Run: headless pygame with SDL's dummy video driver; simulated clock (each Clock.tick advances the game by its frame time, no real sleeping); random seed 0; keys injected as events and as key.get_pressed() state; no mouse input.
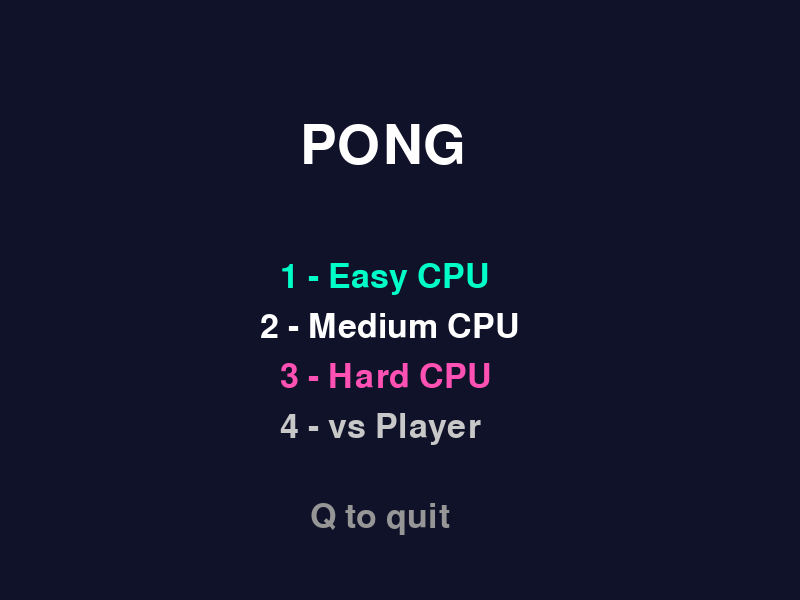
Frame 1 of 4 · flips 1–60 · no input
Frame 2 of 4 · flips 61–180 · tapped SPACE, RETURN · held RIGHT (→), D · screen unchanged from frame 1, image omitted
Frame 3 of 4 · flips 181–300 · held DOWN (↓), S · screen unchanged from frame 2, image omitted
Frame 4 of 4 · flips 301–420 · held LEFT (←), A, UP (↑), W · screen unchanged from frame 3, image omitted

The pygame program that drew these frames:

import pygame
import random
import sys

pygame.init()
screen = pygame.display.set_mode((800, 600))
clock = pygame.time.Clock()

font = pygame.font.Font(None, 50)
big_font = pygame.font.Font(None, 80)

# Colors
BG = (15, 18, 40)
PLAYER_COLOR = (0, 255, 200)
CPU_COLOR = (255, 80, 180)
BALL_COLOR = (255, 255, 255)

# Paddle
paddle = pygame.Rect(50, 250, 10, 100)
paddle_speed = 300

# Right paddle
cpu_paddle = pygame.Rect(740, 250, 10, 100)

# Ball
ball = pygame.Rect(400, 300, 15, 15)
ball_pos = [400.0, 300.0]
ball_speed_x = 220
ball_speed_y = 180

# Score
player_score = 0
cpu_score = 0
WIN_SCORE = 5

# States
state = "menu"
game_mode = "cpu"
difficulty = "Medium"
prev_state = "play"

difficulty_map = {"Easy": 2.5, "Medium": 4.0, "Hard": 6.0}

particles = []
shake_timer = 0
trail = []

def reset_ball(direction):
    global ball_pos, ball_speed_x, ball_speed_y
    ball_pos = [400.0, 300.0]
    ball_speed_x = 220 * direction
    ball_speed_y = random.choice([-180, 180])

def spawn_particles(x, y, color):
    global shake_timer
    shake_timer = 0.2
    for _ in range(10):
        particles.append([
            [x, y],
            [random.uniform(-120,120), random.uniform(-120,120)],
            random.randint(3,6),
            color
        ])

running = True
while running:
    dt = clock.tick(60)/1000

    for event in pygame.event.get():
        if event.type == pygame.QUIT:
            running = False

        if event.type == pygame.KEYDOWN:

            # quit anywhere
            if event.key == pygame.K_q:
                pygame.quit()
                sys.exit()

            # ESC = go back / quit
            if event.key == pygame.K_ESCAPE:
                if state in ["settings", "pause"]:
                    state = prev_state
                elif state == "menu":
                    pygame.quit()
                    sys.exit()

            # pause toggle
            if event.key == pygame.K_p and state == "play":
                prev_state = "play"
                state = "pause"
            elif event.key == pygame.K_p and state == "pause":
                state = "play"

            # settings (O key now)
            elif event.key == pygame.K_o and state in ["play","pause"]:
                prev_state = state
                state = "settings"

            # menu
            elif state == "menu":
                if event.key == pygame.K_1:
                    game_mode = "cpu"; difficulty = "Easy"; state="start"
                elif event.key == pygame.K_2:
                    game_mode = "cpu"; difficulty = "Medium"; state="start"
                elif event.key == pygame.K_3:
                    game_mode = "cpu"; difficulty = "Hard"; state="start"
                elif event.key == pygame.K_4:
                    game_mode = "player"; state="start"

            elif state == "start":
                state = "play"

            elif state == "game_over":
                player_score = 0
                cpu_score = 0
                state = "menu"

            elif state == "settings":
                if event.key == pygame.K_1:
                    difficulty = "Easy"
                elif event.key == pygame.K_2:
                    difficulty = "Medium"
                elif event.key == pygame.K_3:
                    difficulty = "Hard"

    if state == "play":
        keys = pygame.key.get_pressed()

        # player 1
        if keys[pygame.K_w]:
            paddle.y -= paddle_speed*dt
        if keys[pygame.K_s]:
            paddle.y += paddle_speed*dt

        # right paddle
        if game_mode == "cpu":
            diff = ball_pos[1] - cpu_paddle.centery
            cpu_paddle.y += diff * difficulty_map[difficulty] * dt
        else:
            if keys[pygame.K_UP]:
                cpu_paddle.y -= paddle_speed*dt
            if keys[pygame.K_DOWN]:
                cpu_paddle.y += paddle_speed*dt

        paddle.top = max(paddle.top,0)
        paddle.bottom = min(paddle.bottom,600)
        cpu_paddle.top = max(cpu_paddle.top,0)
        cpu_paddle.bottom = min(cpu_paddle.bottom,600)

        # move ball
        ball_pos[0] += ball_speed_x*dt
        ball_pos[1] += ball_speed_y*dt

        # walls
        if ball_pos[1] - ball.height/2 <= 0:
            ball_pos[1] = ball.height/2
            ball_speed_y = abs(ball_speed_y)
        if ball_pos[1] + ball.height/2 >= 600:
            ball_pos[1] = 600 - ball.height/2
            ball_speed_y = -abs(ball_speed_y)

        ball.center = (int(ball_pos[0]), int(ball_pos[1]))

        # trail
        trail.append(tuple(ball.center))
        if len(trail) > 10:
            trail.pop(0)

        # collisions
        if ball.colliderect(paddle):
            ball.left = paddle.right
            ball_pos[0] = ball.centerx
            ball_speed_x *= -1
            spawn_particles(*ball.center, PLAYER_COLOR)

        if ball.colliderect(cpu_paddle):
            ball.right = cpu_paddle.left
            ball_pos[0] = ball.centerx
            ball_speed_x *= -1
            spawn_particles(*ball.center, CPU_COLOR)

        # scoring
        if ball.left <= 0:
            cpu_score += 1
            reset_ball(1)
        if ball.right >= 800:
            player_score += 1
            reset_ball(-1)

        if player_score >= WIN_SCORE or cpu_score >= WIN_SCORE:
            state = "game_over"

    # shake
    offset_x = offset_y = 0
    if shake_timer > 0:
        shake_timer -= dt
        offset_x = random.randint(-5,5)
        offset_y = random.randint(-5,5)

    # render
    screen.fill(BG)

    if state == "menu":
        screen.blit(big_font.render("PONG",True,(255,255,255)),(300,120))
        screen.blit(font.render("1 - Easy CPU",True,PLAYER_COLOR),(280,260))
        screen.blit(font.render("2 - Medium CPU",True,(255,255,255)),(260,310))
        screen.blit(font.render("3 - Hard CPU",True,CPU_COLOR),(280,360))
        screen.blit(font.render("4 - vs Player",True,(200,200,200)),(280,410))
        screen.blit(font.render("Q to quit",True,(150,150,150)),(310,500))

    elif state == "play":
        pygame.draw.line(screen,(100,100,255),(400,0),(400,600),2)
        pygame.draw.rect(screen,PLAYER_COLOR,paddle.move(offset_x,offset_y))
        pygame.draw.rect(screen,CPU_COLOR,cpu_paddle.move(offset_x,offset_y))
        pygame.draw.ellipse(screen,BALL_COLOR,ball.move(offset_x,offset_y))

        for pos in trail:
            pygame.draw.circle(screen,(255,255,255),pos,5)

        screen.blit(font.render(str(player_score),True,PLAYER_COLOR),(300,20))
        screen.blit(font.render(str(cpu_score),True,CPU_COLOR),(460,20))

    elif state == "pause":
        screen.blit(big_font.render("PAUSED",True,(255,255,255)),(260,250))
        screen.blit(font.render("P to resume",True,(200,200,200)),(300,320))
        screen.blit(font.render("O for settings",True,(200,200,200)),(270,370))

    elif state == "settings":
        screen.blit(big_font.render("SETTINGS",True,(255,255,255)),(240,150))
        screen.blit(font.render("1 Easy  2 Medium  3 Hard",True,(255,255,255)),(200,300))
        screen.blit(font.render(f"Current: {difficulty}",True,(200,200,200)),(260,400))
        screen.blit(font.render("ESC to go back",True,(150,150,150)),(260,500))

    elif state == "game_over":
        winner = "You Win!" if player_score > cpu_score else "CPU Wins!"
        screen.blit(big_font.render(winner,True,(255,255,255)),(200,200))
        screen.blit(font.render("Press any key",True,(200,200,200)),(280,300))

    pygame.display.flip()

pygame.quit()
